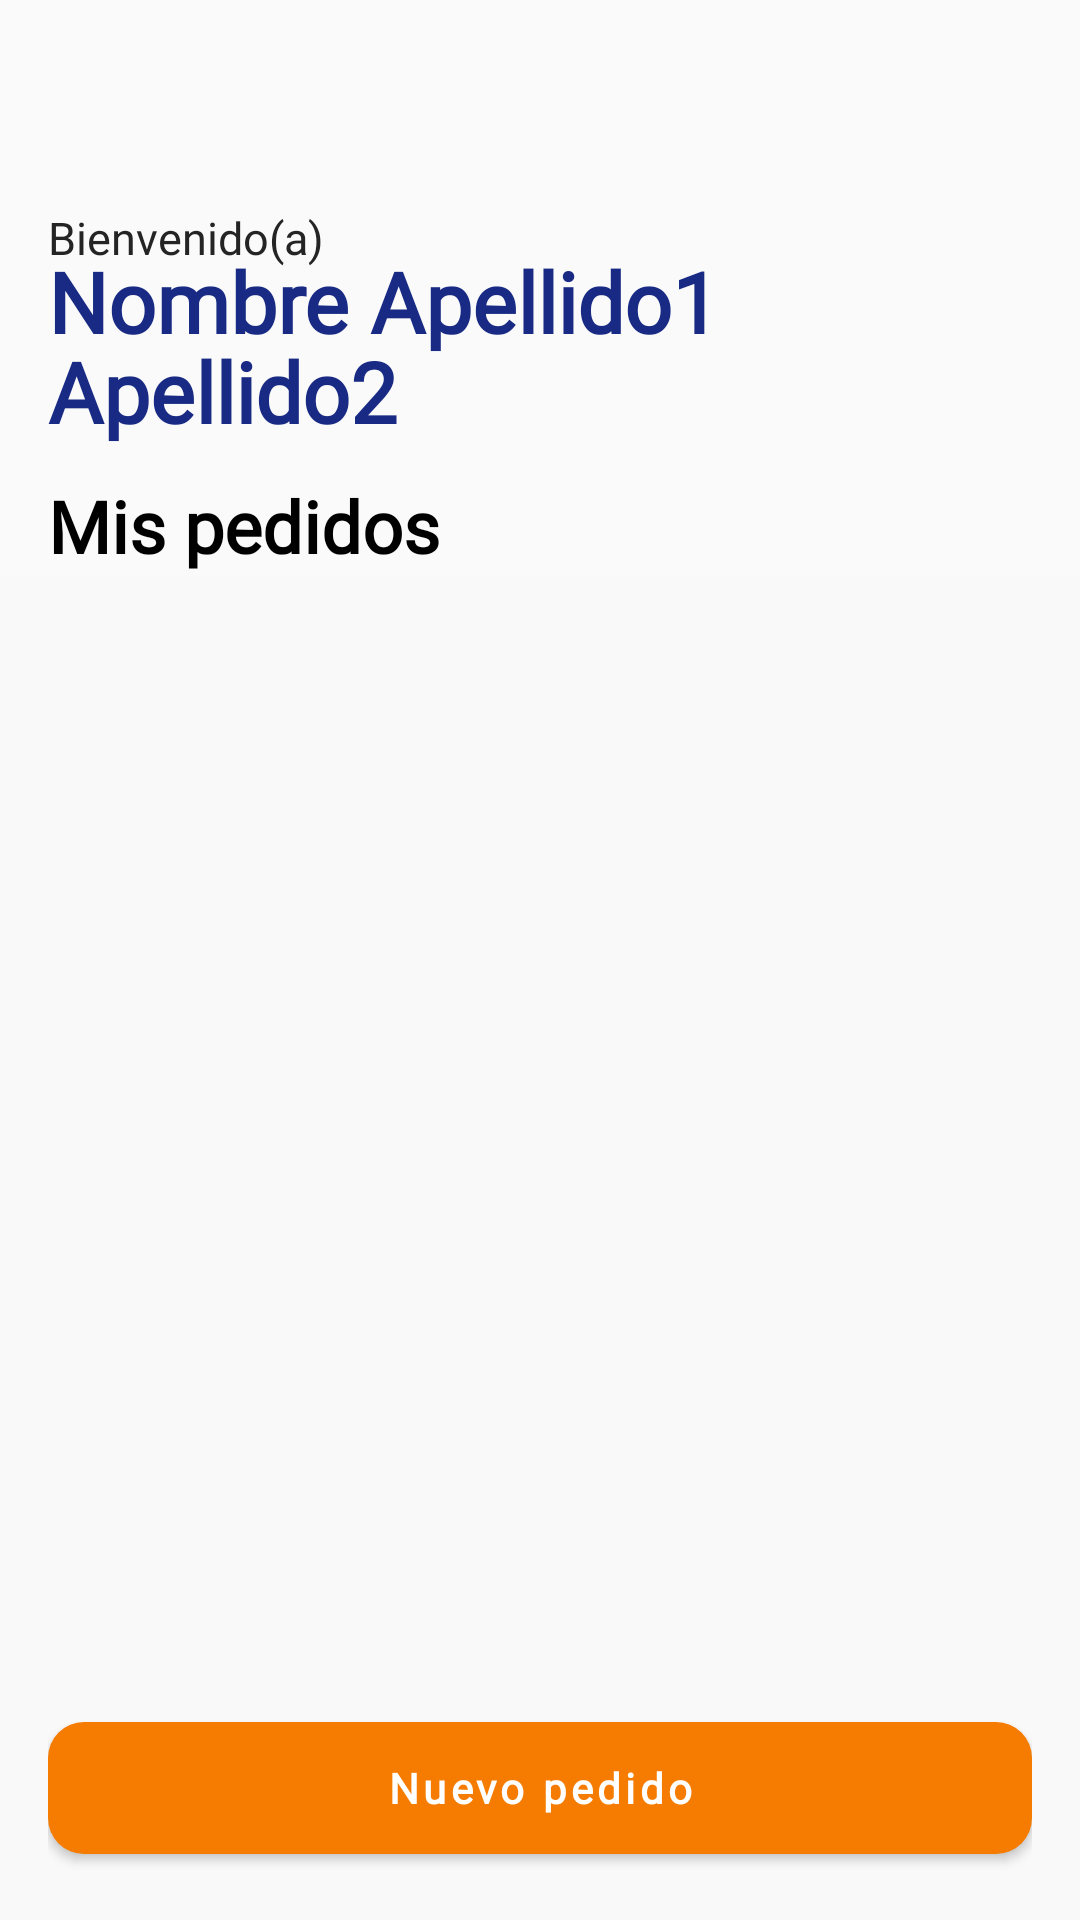

Here is an Android app screen rendered from its layout file. Give the layout XML and the strings, colors and styles it references.
<!-- AndroidManifest.xml: application theme AppTheme -->
<!-- res/layout/activity_pedidos.xml -->
<?xml version="1.0" encoding="utf-8"?>
<androidx.constraintlayout.widget.ConstraintLayout xmlns:android="http://schemas.android.com/apk/res/android"
    xmlns:app="http://schemas.android.com/apk/res-auto"
    xmlns:tools="http://schemas.android.com/tools"
    android:layout_width="match_parent"
    android:layout_height="match_parent"
    tools:context=".PedidosActivity">

    <LinearLayout
        android:layout_width="48dp"
        android:layout_height="48dp"
        android:gravity="center"
        app:layout_constraintStart_toStartOf="parent"
        app:layout_constraintTop_toTopOf="parent">

        <androidx.appcompat.widget.AppCompatImageView
            android:id="@+id/ivMenuPedidos"
            android:layout_width="32dp"
            android:layout_height="32dp"
            android:src="@drawable/icon_toolbar_menu"
            android:tint="@color/colorPrimary"/>
    </LinearLayout>

    <androidx.constraintlayout.widget.Guideline
        android:id="@+id/guideline1"
        android:layout_width="wrap_content"
        android:layout_height="wrap_content"
        android:orientation="horizontal"
        app:layout_constraintGuide_begin="61dp" />

    <LinearLayout
        android:id="@+id/linearLayout9"
        android:layout_width="match_parent"
        android:layout_height="wrap_content"
        android:layout_marginStart="16dp"
        android:layout_marginTop="8dp"
        android:layout_marginEnd="16dp"
        android:orientation="vertical"
        app:layout_constraintEnd_toEndOf="parent"
        app:layout_constraintStart_toStartOf="parent"
        app:layout_constraintTop_toTopOf="@+id/guideline1">

        <TextView
            android:layout_width="wrap_content"
            android:layout_height="wrap_content"
            android:text="Bienvenido(a)"
            android:textColor="@color/colorTextBlack2"
            android:layout_marginBottom="-8dp"
            android:textSize="15sp" />

        <TextView
            android:id="@+id/tv_nombres"
            android:layout_width="wrap_content"
            android:layout_height="wrap_content"
            android:text="Nombre Apellido1 Apellido2"
            android:textColor="@color/colorTextBlue"
            android:textSize="28sp"
            android:lineHeight="30sp"
            android:textStyle="bold"
            android:textFontWeight="800" />

        <TextView
            android:layout_width="wrap_content"
            android:layout_height="wrap_content"
            android:text="Mis pedidos"
            android:textColor="@color/colorTextBlack"
            android:textSize="24sp"
            android:lineHeight="30sp"
            android:layout_marginTop="10dp"
            android:textStyle="bold"
            android:textFontWeight="800" />
    </LinearLayout>

    <androidx.constraintlayout.widget.Guideline
        android:id="@+id/guideline3"
        android:layout_width="wrap_content"
        android:layout_height="wrap_content"
        android:orientation="horizontal"
        app:layout_constraintGuide_begin="192dp" />

    <FrameLayout
        android:layout_width="0dp"
        android:layout_height="0dp"
        android:background="@color/colorBgInput"
        app:layout_constraintBottom_toTopOf="@+id/linearLayoutCompat"
        app:layout_constraintEnd_toEndOf="parent"
        app:layout_constraintStart_toStartOf="parent"
        app:layout_constraintTop_toBottomOf="@+id/guideline3">

        <androidx.recyclerview.widget.RecyclerView
            android:id="@+id/rvPedidos"
            android:layout_width="match_parent"
            android:layout_height="match_parent"
            android:layout_marginLeft="10dp"
            android:layout_marginTop="5dp"
            android:layout_marginRight="10dp"
            android:layout_marginBottom="5dp"
            android:layoutAnimation="@anim/layout_animation_down_to_up" />

    </FrameLayout>

    <androidx.appcompat.widget.LinearLayoutCompat
        android:id="@+id/linearLayoutCompat"
        android:layout_width="match_parent"
        android:layout_height="wrap_content"
        android:background="@color/colorBgInput"
        android:gravity="center"
        android:padding="16dp"
        app:layout_constraintBottom_toBottomOf="parent"
        app:layout_constraintEnd_toEndOf="parent"
        app:layout_constraintStart_toStartOf="parent">


        <com.google.android.material.button.MaterialButton
            android:id="@+id/btn_nuevo_pedido"
            android:layout_width="match_parent"
            android:layout_height="56dp"
            app:icon="@drawable/icon_add"
            app:iconGravity="textStart"
            android:text="Nuevo pedido"
            android:textAllCaps="false"
            android:fontFamily="@font/nunito"
            android:textFontWeight="800"
            android:letterSpacing="0.1"
            android:textStyle="normal"
            app:cornerRadius="12dp"
            app:iconTint="@color/white"
            android:elevation="8dp"/>
    </androidx.appcompat.widget.LinearLayoutCompat>

</androidx.constraintlayout.widget.ConstraintLayout>
<!-- resources referenced by this layout -->
<resources>
  <color name="colorBgInput">#F9F9F9</color>
  <color name="colorPrimary">#F57C00</color>
  <color name="colorTextBlack">#000000</color>
  <color name="colorTextBlack2">#242424</color>
  <color name="colorTextBlue">#182A83</color>
  <color name="white">#FFFFFF</color>
  <style name="AppTheme" parent="Theme.MaterialComponents.Light">
          <item name="fontFamily">@font/nunito</item>
          <item name="colorPrimary">@color/colorPrimary</item>
          <item name="colorAccent">@color/colorAccent</item>
          
          <item name="android:statusBarColor">@color/white</item>
          <item name="android:windowLightStatusBar" tools:targetApi="m">true</item>
          <item name="android:navigationBarColor">@color/black</item>
          <item name="android:windowLightNavigationBar" tools:targetApi="o_mr1">true</item>
          
  
          
  
          <item name="colorOnPrimary">#FFFFFF</item>
          <item name="colorSecondary">#2962FF</item>
          <item name="colorPrimaryVariant">#7898fa</item>
          <item name="colorSecondaryVariant">#0039CB</item>
          <item name="colorOnSecondary">#FFFFFF</item>
          <item name="colorError">#F44336</item>
          <item name="colorOnError">#FFFFFF</item>
          <item name="colorSurface">#FFFFFF</item>
          <item name="colorOnSurface">#212121</item>
          <item name="android:colorBackground">@color/background</item>
          <item name="colorOnBackground">#212121</item>
  
          
          <item name="windowActionBar">false</item>
          <item name="windowNoTitle">true</item>
  
      </style>
  <color name="colorAccent">#FFE0B2</color>
  <color name="black">#000000</color>
  <color name="background">#FAFAFA</color>
</resources>
